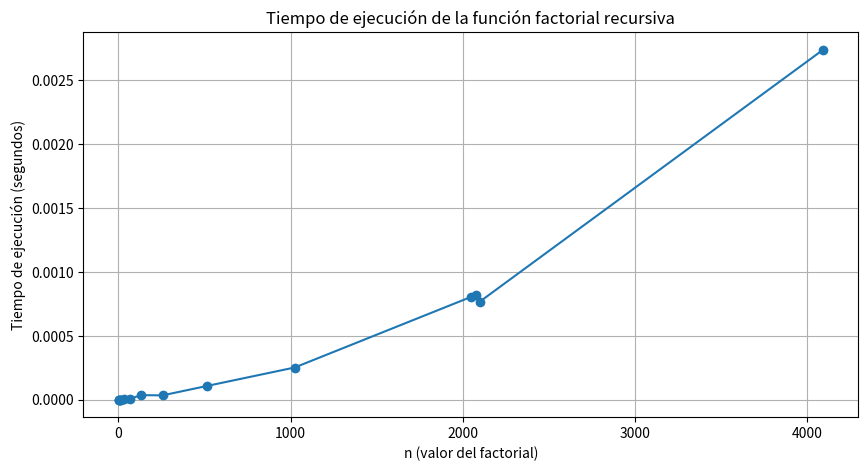

Write the Python code that produced this figure.
import sys
import time
import matplotlib.pyplot as plt

sys.setrecursionlimit(5000)

def factorial(n):
    if n == 0:
        return 1
    else:
        return n * factorial(n - 1)

n_values = [1, 2, 4, 8, 16, 32, 64, 128, 256, 512, 1024, 2048, 2080, 2100, 4096]
execution_times = []

for n in n_values:
    start_time = time.time()
    factorial(n)  
    end_time = time.time()
    execution_times.append(end_time - start_time)

# Graficar los resultados
plt.figure(figsize=(10, 5))
plt.plot(n_values, execution_times, marker='o', linestyle='-')
plt.xlabel("n (valor del factorial)")
plt.ylabel("Tiempo de ejecución (segundos)")
plt.title("Tiempo de ejecución de la función factorial recursiva")
plt.grid()
plt.show()
